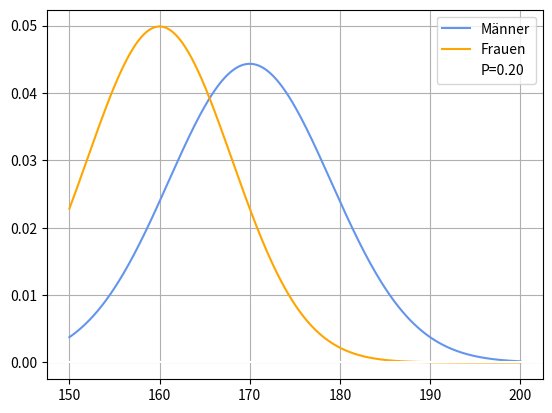

This chart was generated by the following Python code:
import numpy as np
import matplotlib.pyplot as plt
from scipy.stats import norm

mu_m = 170
sigma_m = 9
mu_w = 160
sigma_w = 8

delta_mu = mu_m - mu_w
delta_sigma = np.sqrt(sigma_w**2 + sigma_m**2)


x = np.linspace(150, 200, 1000)

pdf_val_m = norm.pdf(x, mu_m, sigma_m)
pdf_val_w = norm.pdf(x, mu_w, sigma_w)


P = norm.cdf(0, delta_mu, delta_sigma)

plt.plot(x, pdf_val_m, color='cornflowerblue', label="Männer")
plt.plot(x, pdf_val_w, color="orange", label="Frauen")
plt.axhline(color="white", label=f"P={P:.2f}")
plt.legend()
plt.grid(True)
plt.show()
